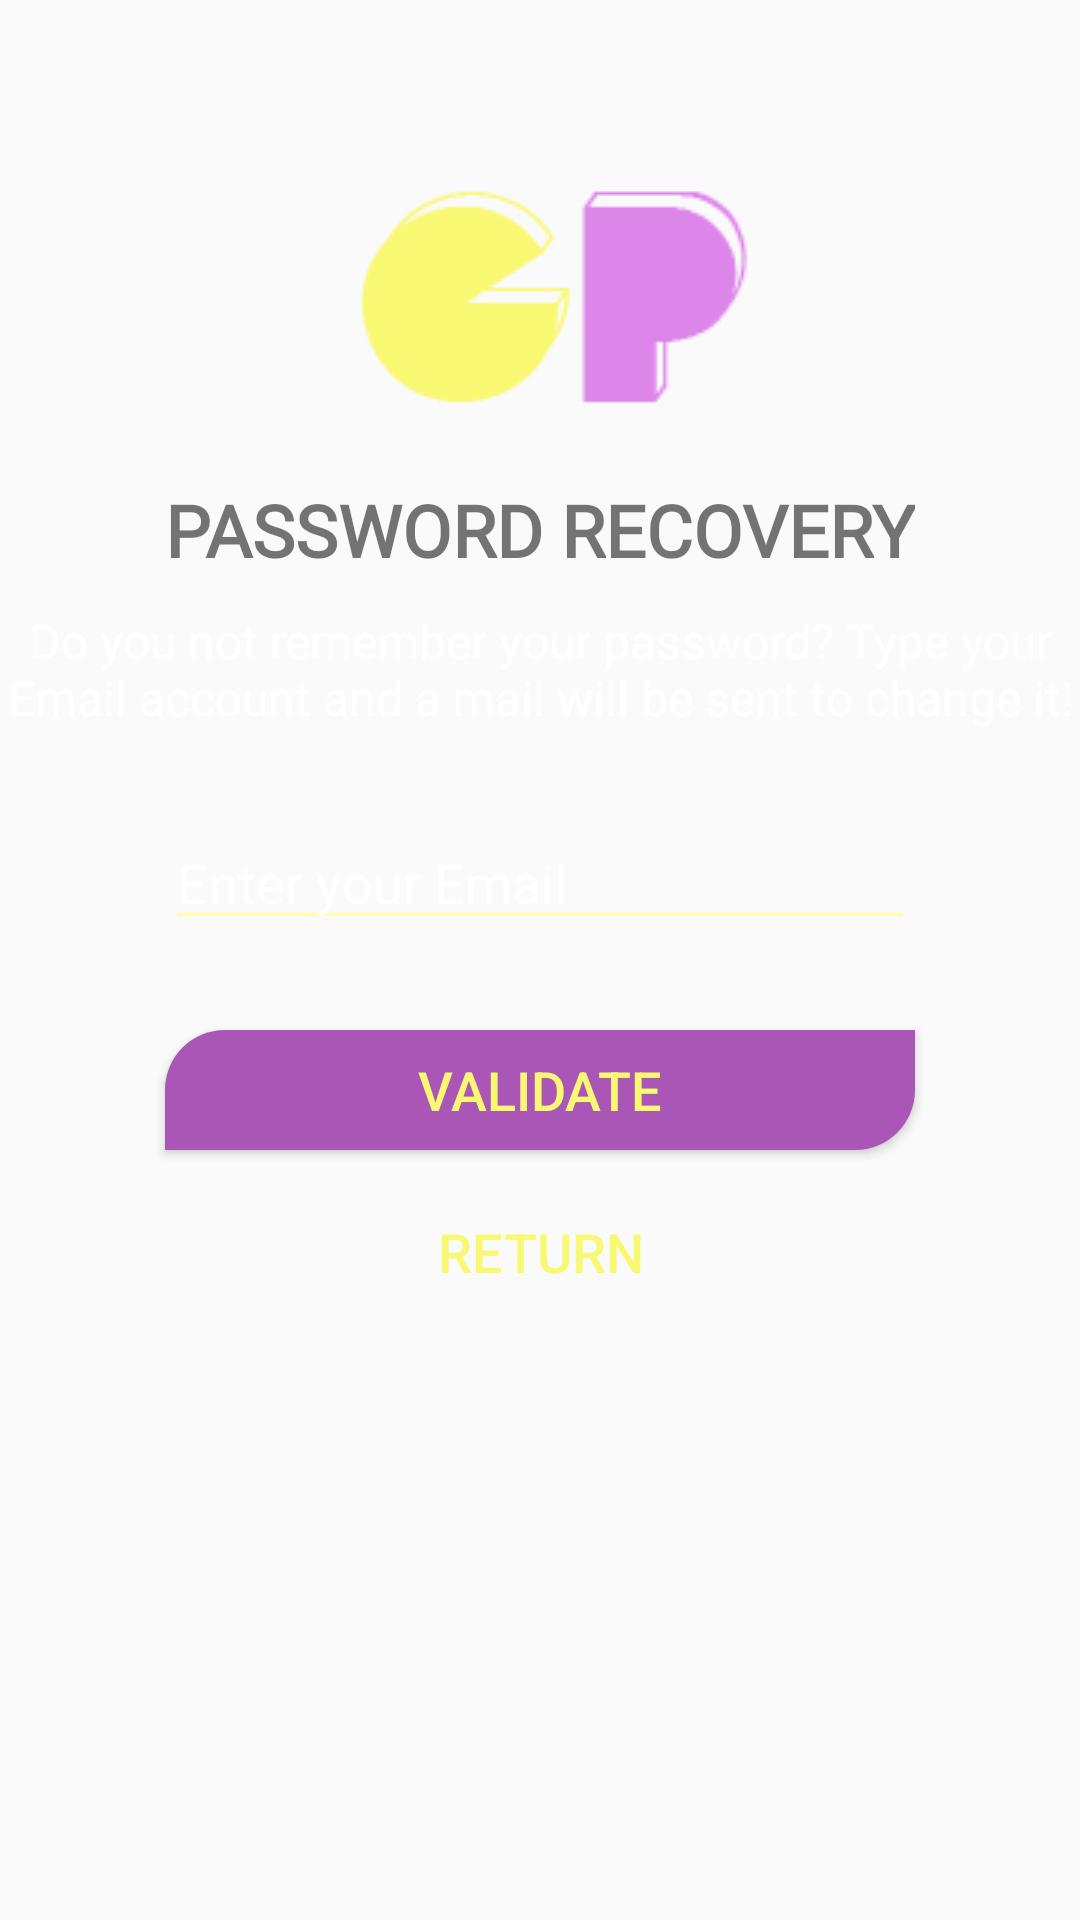

Here is an Android app screen rendered from its layout file. Give the layout XML and the strings, colors and styles it references.
<!-- AndroidManifest.xml: application theme AppTheme -->
<!-- res/layout/activity_reset_password.xml -->
<?xml version="1.0" encoding="utf-8"?>
<RelativeLayout xmlns:android="http://schemas.android.com/apk/res/android"
    xmlns:app="http://schemas.android.com/apk/res-auto"
    xmlns:tools="http://schemas.android.com/tools"
    android:layout_width="match_parent"
    android:layout_height="match_parent"
    android:background="@drawable/foto_fondo"
    tools:context=".Login.ResetPasswordActivity">

    <LinearLayout
        android:id="@+id/lnlayout"
        android:layout_width="fill_parent"
        android:layout_height="wrap_content"
        android:gravity="center"
        android:orientation="vertical"
        android:paddingLeft="@dimen/activity_horizontal_margin"
        android:paddingRight="@dimen/activity_horizontal_margin"
        android:paddingBottom="@dimen/activity_horizontal_margin">


        <ImageView
            android:id="@+id/imageView"
            android:layout_width="match_parent"
            android:layout_height="wrap_content"
            app:srcCompat="@drawable/logo" />

        <TextView
            android:layout_width="wrap_content"
            android:layout_height="wrap_content"
            android:layout_gravity="center_horizontal"
            android:layout_marginTop="-50dp"
            android:padding="10dp"
            android:text="@string/tv_recuperacion"
            android:textColor="@color/common_google_signin_btn_text_dark_default"
            android:textSize="24sp"
            android:textStyle="bold"
            app:fontFamily="@font/montserrat"
            tools:ignore="SpUsage" />

        <TextView
            android:layout_width="wrap_content"
            android:layout_height="wrap_content"
            android:layout_marginBottom="10dp"
            android:gravity="center_horizontal"
            android:padding="@dimen/activity_horizontal_margin"
            android:text="@string/forgot_password_msg"
            android:textColor="@color/white"
            android:textSize="16sp"
            app:fontFamily="@font/montserrat" />


        <EditText
            android:id="@+id/email"
            android:layout_width="250dp"
            android:layout_height="40dp"
            android:layout_marginTop="20dp"
            android:layout_marginBottom="10dp"
            android:backgroundTint="@color/amarilloClaro"
            android:hint="@string/et_recovery"
            android:inputType="textEmailAddress"
            android:textColor="@color/white"
            android:textColorHint="@color/white" />


        

        <Button
            android:id="@+id/btn_reset_password"
            android:layout_width="250dp"
            android:layout_height="40dp"
            android:layout_marginTop="20dip"
            android:background="@drawable/boton_iniciarsesion"
            android:text="@string/btn_validar"
            android:textColor="@color/colorAmarillo"
            android:textSize="18sp" />

        <Button
            android:id="@+id/btn_back"
            android:layout_width="wrap_content"
            android:layout_height="wrap_content"
            android:layout_marginTop="10dp"
            android:background="@null"
            android:text="@string/btn_Back"
            android:textColor="@color/colorAmarillo"
            android:textSize="18sp" />

    </LinearLayout>

    <ProgressBar
        android:id="@+id/progressBar"
        android:layout_width="30dp"
        android:layout_height="30dp"
        android:layout_gravity="center|bottom"
        android:layout_marginBottom="20dp"
        android:visibility="gone"
        tools:ignore="MissingConstraints" />


</RelativeLayout>
<!-- resources referenced by this layout -->
<resources>
  <color name="amarilloClaro">#FFFFA5</color>
  <color name="colorAmarillo">#F9F873</color>
  <color name="white">#FFFFFF</color>
  <!-- drawable boton_iniciarsesion (drawable) -->
  <?xml version="1.0" encoding="utf-8"?>
  <shape xmlns:android="http://schemas.android.com/apk/res/android">
      <corners
          android:topLeftRadius="20dip"
          android:bottomRightRadius="20dip"/>
  
  
      <solid android:color="#aa56b6"/>
  
  </shape>
  <!-- drawable logo: png bitmap (drawable, 2362 bytes) -->
  <string name="btn_Back">RETURN</string>
  <string name="btn_validar">VALIDATE</string>
  <string name="et_recovery">Enter your Email</string>
  <string name="forgot_password_msg">Do you not remember your password? Type your Email account and a mail will be sent to change it!</string>
  <string name="tv_recuperacion">PASSWORD RECOVERY</string>
  <style name="AppTheme" parent="Theme.AppCompat.Light.NoActionBar">
          
          <item name="colorPrimary">@color/colorMorado</item>
          <item name="colorPrimaryDark">@color/moradoOscuro</item>
          <item name="colorAccent">@color/moradoOscuro</item>
      </style>
  <color name="colorMorado">#DD86E9</color>
  <color name="moradoOscuro">#AA56B6</color>
</resources>
